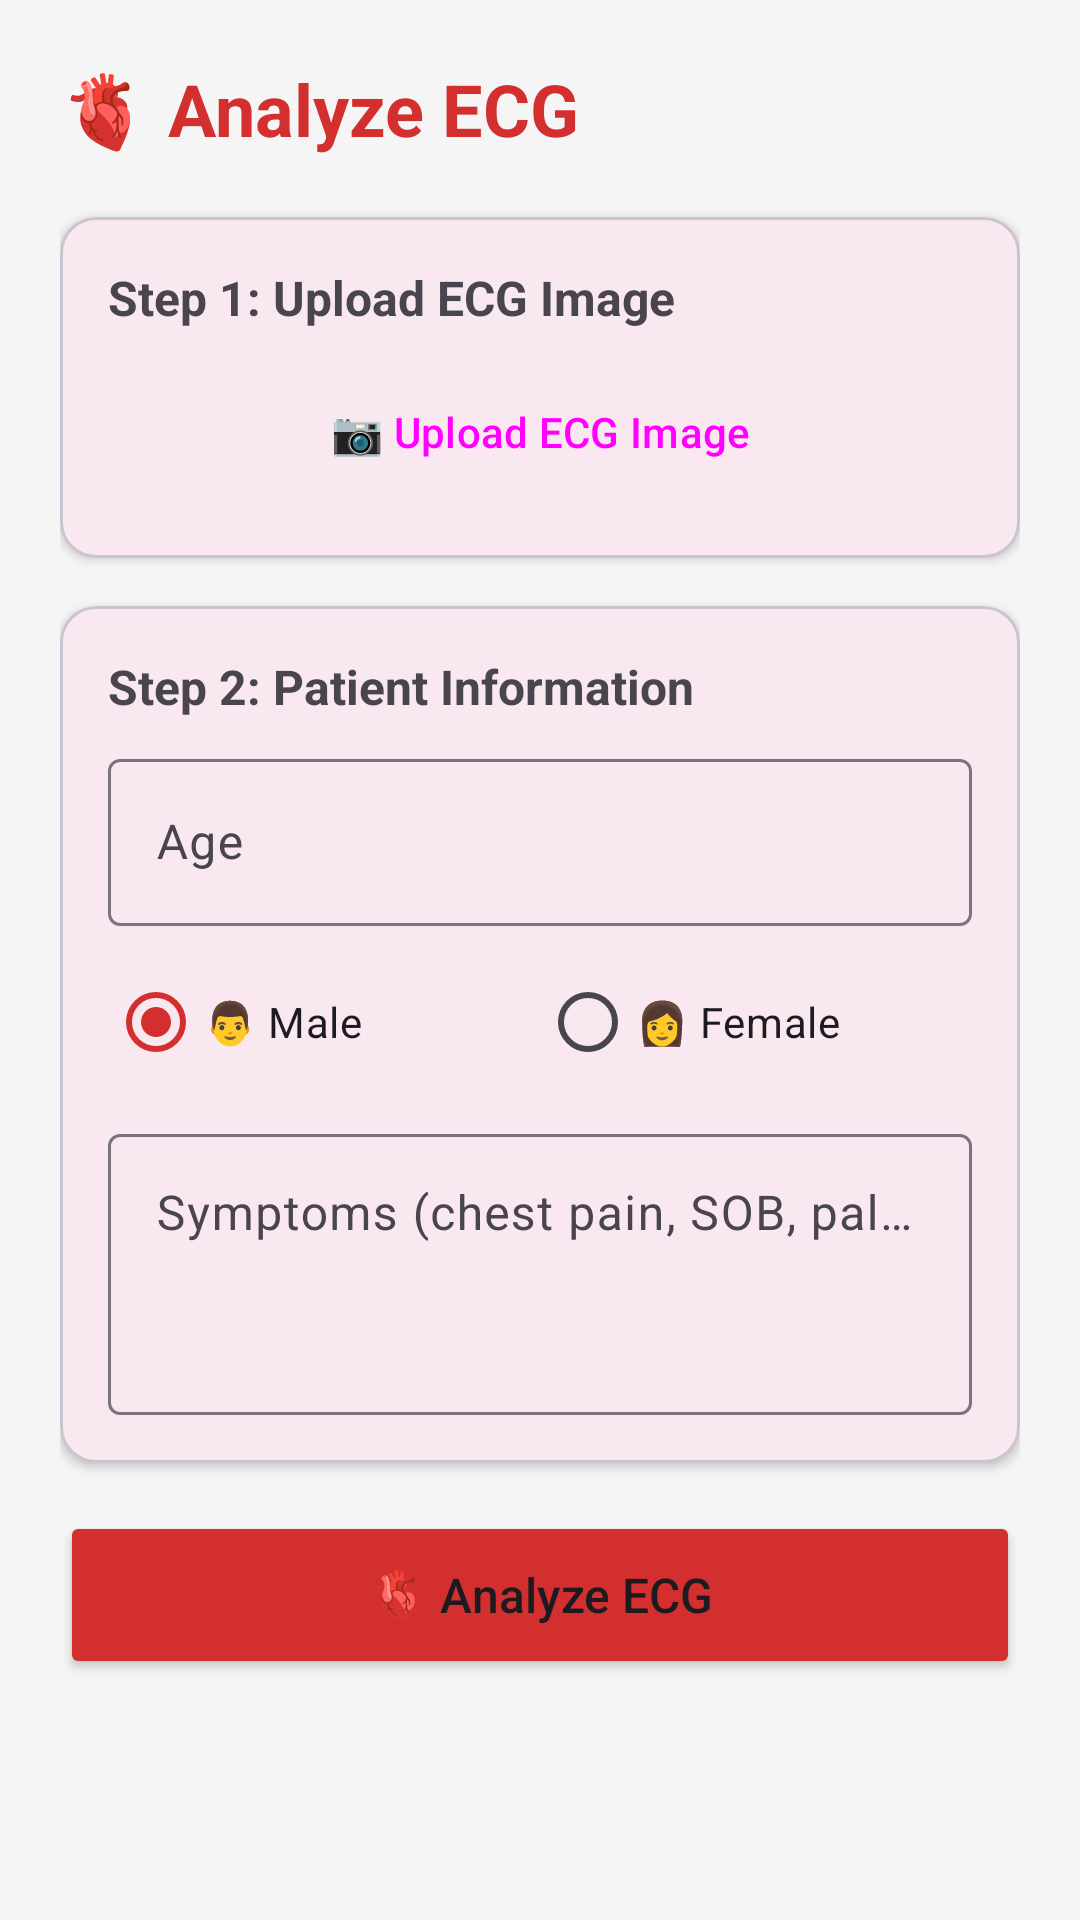

The Android layout XML behind this screen, and the referenced resources:
<!-- AndroidManifest.xml: application theme Theme.EcgReader -->
<!-- res/layout/activity_analyze.xml -->
<?xml version="1.0" encoding="utf-8"?>
<ScrollView xmlns:android="http://schemas.android.com/apk/res/android"
    xmlns:app="http://schemas.android.com/apk/res-auto"
    android:layout_width="match_parent"
    android:layout_height="match_parent"
    android:background="#F5F5F5">

    <LinearLayout
        android:layout_width="match_parent"
        android:layout_height="wrap_content"
        android:orientation="vertical"
        android:padding="20dp">

        <TextView
            android:layout_width="wrap_content"
            android:layout_height="wrap_content"
            android:text="🫀 Analyze ECG"
            android:textSize="24sp"
            android:textStyle="bold"
            android:textColor="#D32F2F"
            android:paddingBottom="20dp" />

        
        <com.google.android.material.card.MaterialCardView
            android:layout_width="match_parent"
            android:layout_height="wrap_content"
            app:cardCornerRadius="12dp"
            app:cardElevation="2dp"
            android:layout_marginBottom="16dp">

            <LinearLayout
                android:layout_width="match_parent"
                android:layout_height="wrap_content"
                android:orientation="vertical"
                android:padding="16dp">

                <TextView
                    android:layout_width="wrap_content"
                    android:layout_height="wrap_content"
                    android:text="Step 1: Upload ECG Image"
                    android:textSize="16sp"
                    android:textStyle="bold"
                    android:paddingBottom="8dp" />

                <Button
                    android:id="@+id/btnPickImage"
                    style="@style/Widget.Material3.Button.OutlinedButton"
                    android:layout_width="match_parent"
                    android:layout_height="52dp"
                    android:text="📷 Upload ECG Image"
                    android:textAllCaps="false" />

                <ImageView
                    android:id="@+id/ivPreview"
                    android:layout_width="match_parent"
                    android:layout_height="200dp"
                    android:scaleType="fitCenter"
                    android:visibility="gone"
                    android:paddingTop="8dp"
                    android:background="#EEEEEE"
                    android:contentDescription="ECG Preview" />
            </LinearLayout>
        </com.google.android.material.card.MaterialCardView>

        
        <com.google.android.material.card.MaterialCardView
            android:layout_width="match_parent"
            android:layout_height="wrap_content"
            app:cardCornerRadius="12dp"
            app:cardElevation="2dp"
            android:layout_marginBottom="16dp">

            <LinearLayout
                android:layout_width="match_parent"
                android:layout_height="wrap_content"
                android:orientation="vertical"
                android:padding="16dp">

                <TextView
                    android:layout_width="wrap_content"
                    android:layout_height="wrap_content"
                    android:text="Step 2: Patient Information"
                    android:textSize="16sp"
                    android:textStyle="bold"
                    android:paddingBottom="8dp" />

                <com.google.android.material.textfield.TextInputLayout
                    android:layout_width="match_parent"
                    android:layout_height="wrap_content"
                    android:hint="Age"
                    android:paddingBottom="8dp"
                    style="@style/Widget.Material3.TextInputLayout.OutlinedBox">
                    <com.google.android.material.textfield.TextInputEditText
                        android:id="@+id/etAge"
                        android:layout_width="match_parent"
                        android:layout_height="wrap_content"
                        android:inputType="number" />
                </com.google.android.material.textfield.TextInputLayout>

                <RadioGroup
                    android:layout_width="match_parent"
                    android:layout_height="wrap_content"
                    android:orientation="horizontal"
                    android:paddingBottom="8dp">
                    <RadioButton
                        android:id="@+id/radioMale"
                        android:layout_width="0dp"
                        android:layout_height="wrap_content"
                        android:layout_weight="1"
                        android:text="👨 Male"
                        android:checked="true" />
                    <RadioButton
                        android:id="@+id/radioFemale"
                        android:layout_width="0dp"
                        android:layout_height="wrap_content"
                        android:layout_weight="1"
                        android:text="👩 Female" />
                </RadioGroup>

                <com.google.android.material.textfield.TextInputLayout
                    android:layout_width="match_parent"
                    android:layout_height="wrap_content"
                    android:hint="Symptoms (chest pain, SOB, palpitations...)"
                    style="@style/Widget.Material3.TextInputLayout.OutlinedBox">
                    <com.google.android.material.textfield.TextInputEditText
                        android:id="@+id/etSymptoms"
                        android:layout_width="match_parent"
                        android:layout_height="wrap_content"
                        android:inputType="textMultiLine"
                        android:minLines="3"
                        android:gravity="top" />
                </com.google.android.material.textfield.TextInputLayout>
            </LinearLayout>
        </com.google.android.material.card.MaterialCardView>

        
        <Button
            android:id="@+id/btnAnalyze"
            android:layout_width="match_parent"
            android:layout_height="56dp"
            android:text="🫀 Analyze ECG"
            android:textAllCaps="false"
            android:textSize="16sp"
            app:backgroundTint="#D32F2F" />

        <ProgressBar
            android:id="@+id/progressBar"
            android:layout_width="match_parent"
            android:layout_height="wrap_content"
            android:visibility="gone"
            android:paddingTop="8dp"
            style="?android:attr/progressBarStyleHorizontal"
            android:indeterminate="true" />

        <TextView
            android:id="@+id/tvStatus"
            android:layout_width="match_parent"
            android:layout_height="wrap_content"
            android:text=""
            android:textSize="14sp"
            android:textColor="#666666"
            android:gravity="center"
            android:paddingTop="12dp" />

    </LinearLayout>
</ScrollView>
<!-- resources referenced by this layout -->
<resources>
  <style name="Theme.EcgReader" parent="Theme.Material3.Light.NoActionBar">
          <item name="colorPrimary">@color/primary</item>
          <item name="colorPrimaryDark">@color/primary_dark</item>
          <item name="colorAccent">@color/accent</item>
      </style>
  <color name="primary">#D32F2F</color>
  <color name="primary_dark">#B71C1C</color>
  <color name="accent">#FF5252</color>
</resources>
